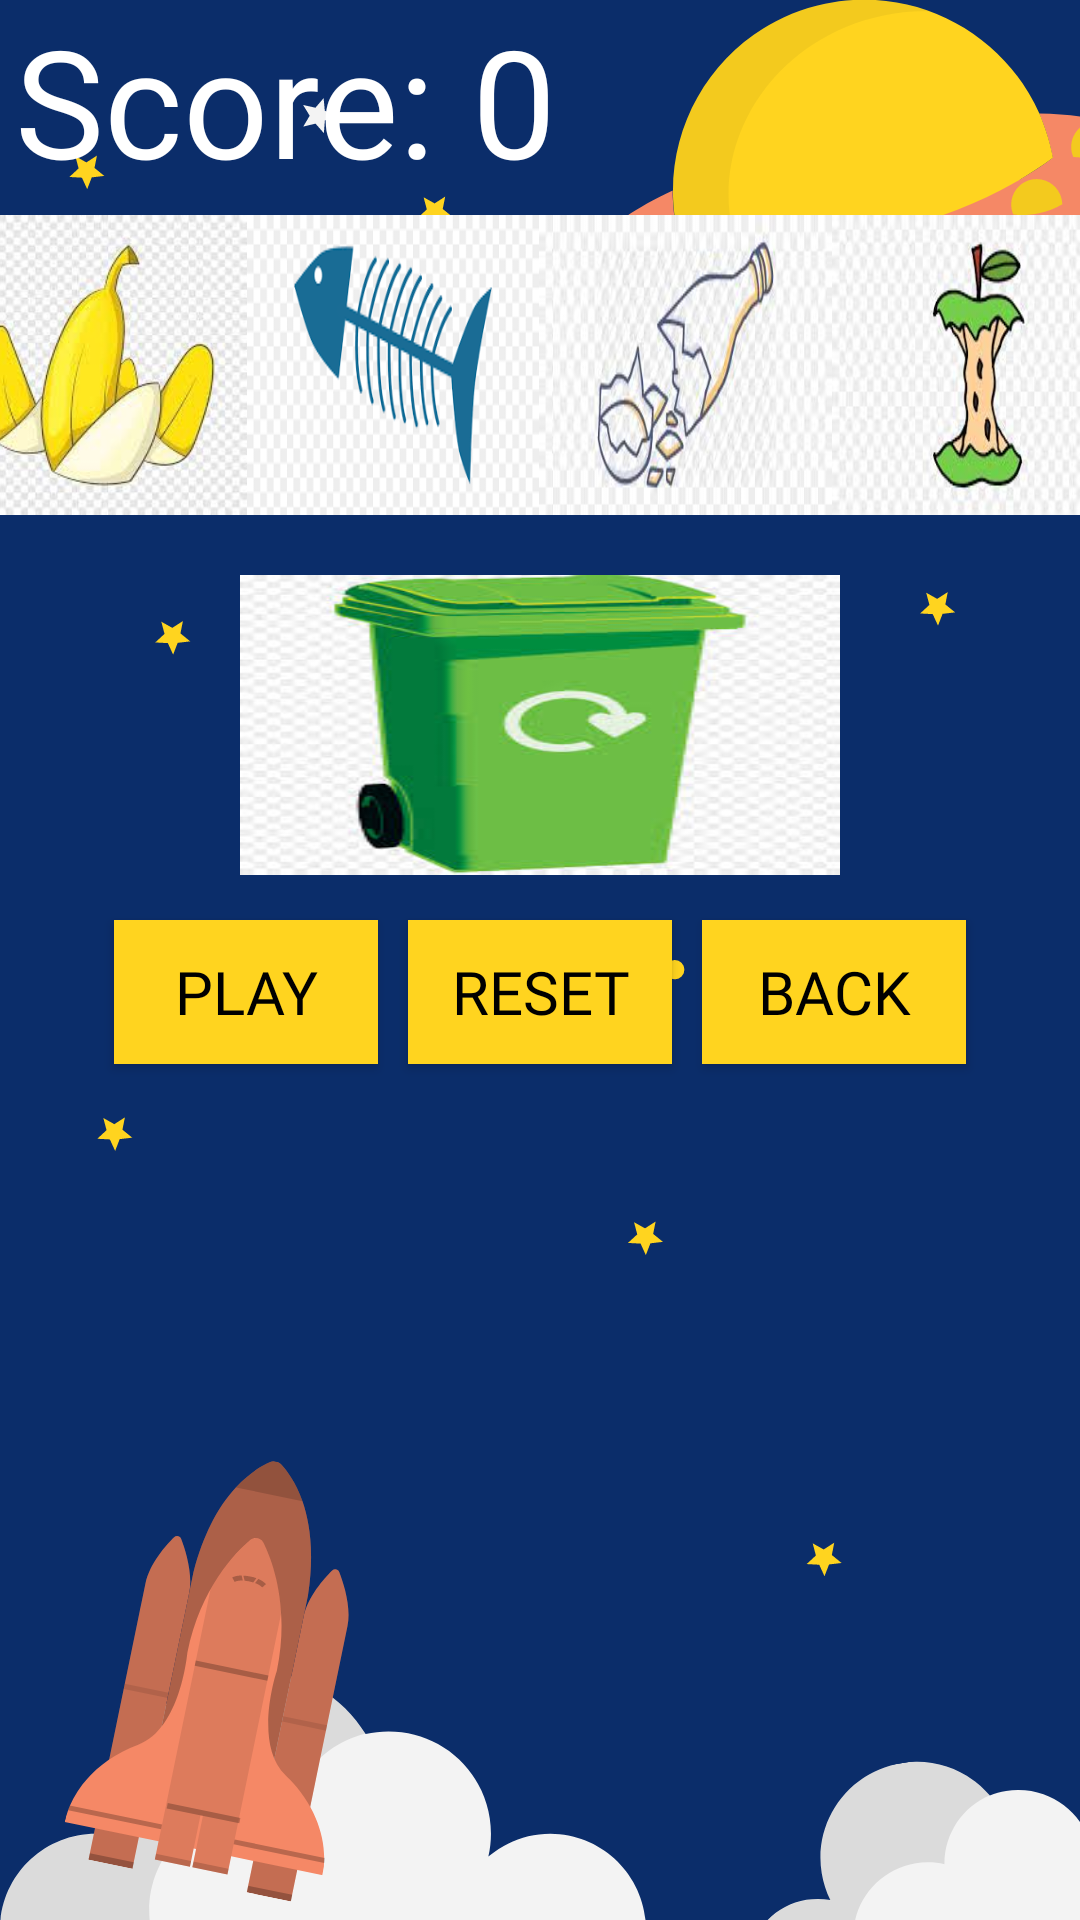

Here is an Android app screen rendered from its layout file. Give the layout XML and the strings, colors and styles it references.
<!-- AndroidManifest.xml: application theme AppTheme -->
<!-- res/layout/activity_game1lvl1.xml -->
<?xml version="1.0" encoding="utf-8"?>
<LinearLayout xmlns:android="http://schemas.android.com/apk/res/android"
    xmlns:app="http://schemas.android.com/apk/res-auto"
    xmlns:tools="http://schemas.android.com/tools"
    android:layout_width="match_parent"
    android:layout_height="match_parent"
    tools:context=".Game1lvl1"
    android:orientation="vertical"
    android:background="@drawable/backgroundkodible">
    <LinearLayout
        android:layout_width="wrap_content"
        android:layout_height="wrap_content"
        android:paddingLeft="5dp"
        android:orientation="horizontal">

        <TextView
            android:id="@+id/scoreLabGame"
            android:layout_width="match_parent"
            android:layout_height="wrap_content"
            android:fontFamily="@font/kanit"
            android:text="Score: 0"
            android:textColor="@color/white"
            android:textSize="50sp"/>


    </LinearLayout>


    <LinearLayout
        android:layout_width="390dp"
        android:layout_height="100dp"
        android:layout_gravity="center"
        android:orientation="horizontal"
        android:background="@color/white"
        android:layout_marginTop="5dp">

        <Button
            android:id="@+id/btn_bck"
            android:tag="compost"
            android:layout_width="0dp"
            android:layout_height="wrap_content"
            android:layout_weight="1"
            android:padding="12dp"
            android:background="@drawable/banana"

            />
        <Button
            android:id="@+id/btn_dwn"
            android:layout_width="0dp"
            android:tag="compost"
            android:padding="12dp"
            android:layout_height="wrap_content"
            android:layout_weight="1"
            android:background="@drawable/fish2"

            />
        <Button
            android:id="@+id/btn_fwd"
            android:layout_width="0dp"
            android:tag="recycle"
            android:padding="12dp"
            android:layout_height="wrap_content"
            android:layout_weight="1"
            android:background="@drawable/glass1"

            />
        <Button
            android:id="@+id/btn_up"
            android:layout_width="0dp"
            android:tag="compost"
            android:padding="12dp"
            android:layout_height="wrap_content"
            android:layout_weight="1"
            android:background="@drawable/greenapple"

            />



    </LinearLayout>
    <LinearLayout

        android:layout_height="100dp"
        android:orientation="horizontal"
        android:layout_width="200dp"
        android:tag="compost"
        android:background="@color/white"
        android:layout_gravity="center"
        android:layout_marginTop="20dp">



        <Button
            android:id="@+id/btn_input2"
            android:layout_width="80dp"
            android:tag="recycle"
            android:layout_height="wrap_content"
            android:layout_weight="1"
            android:background="@drawable/recycletrashrash"
            android:padding="12dp" />


    </LinearLayout>

    <LinearLayout
        android:layout_width="match_parent"
        android:layout_height="wrap_content"
        android:orientation="horizontal"
        android:layout_gravity="center"
        android:layout_marginTop="10dp"
        android:gravity="center_horizontal">


        <Button
            android:id="@+id/btn_play"
            android:layout_width="wrap_content"
            android:layout_height="wrap_content"
            android:tag="recycle"
            android:background="@color/yellowDark"
            android:text="@string/play"
            android:textColor="@color/black"
            android:fontFamily="@font/kanit"
            android:layout_margin="5dp"
            android:textSize="20sp"/>

        <Button
            android:id="@+id/btn_reset"
            android:layout_width="wrap_content"
            android:layout_height="wrap_content"
            android:text="@string/reset"
            android:layout_margin="5dp"
            android:background="@color/yellowDark"
            android:textColor="@color/black"
            android:fontFamily="@font/kanit"
            android:textSize="20sp"/>


        <Button
            android:id="@+id/btn_back"
            android:layout_width="wrap_content"
            android:layout_height="wrap_content"
            android:text="@string/back"
            android:layout_margin="5dp"
            android:background="@color/yellowDark"
            android:textColor="@color/black"
            android:fontFamily="@font/kanit"
            android:textSize="20sp"/>

    </LinearLayout>


</LinearLayout>
<!-- resources referenced by this layout -->
<resources>
  <color name="black">#000000</color>
  <color name="white">#FFFFFF</color>
  <color name="yellowDark">#FFD41F</color>
  <!-- drawable backgroundkodible: png bitmap (drawable, 75562 bytes) -->
  <!-- drawable banana: jpg bitmap (drawable, 8860 bytes) -->
  <!-- drawable fish2: png bitmap (drawable-v24, 6685 bytes) -->
  <!-- drawable glass1: jpg bitmap (drawable-v24, 6993 bytes) -->
  <!-- drawable greenapple: jpg bitmap (drawable-v24, 6897 bytes) -->
  <!-- drawable recycletrashrash: jpg bitmap (drawable, 8109 bytes) -->
  <string name="back">Back</string>
  <string name="play">Play</string>
  <string name="reset">Reset</string>
  <style name="AppTheme" parent="Theme.AppCompat.Light.DarkActionBar">
          
          <item name="colorPrimary">@color/yellowDark</item>
          <item name="colorPrimaryDark">@color/colorPrimaryDark</item>
          <item name="colorAccent">@color/pink</item>
          <item name="drawerArrowStyle">@style/DrawerIcon</item>
          <item name="android:listDivider">@android:color/transparent</item>
          <item name="windowActionBar">false</item>
          <item name="windowNoTitle">true</item>
      </style>
  <color name="colorPrimaryDark">#0B2D6A</color>
  <color name="pink">#F58866</color>
  <style name="DrawerIcon" parent="Widget.AppCompat.DrawerArrowToggle">
          <item name="color">#AE000000</item>
      </style>
</resources>
